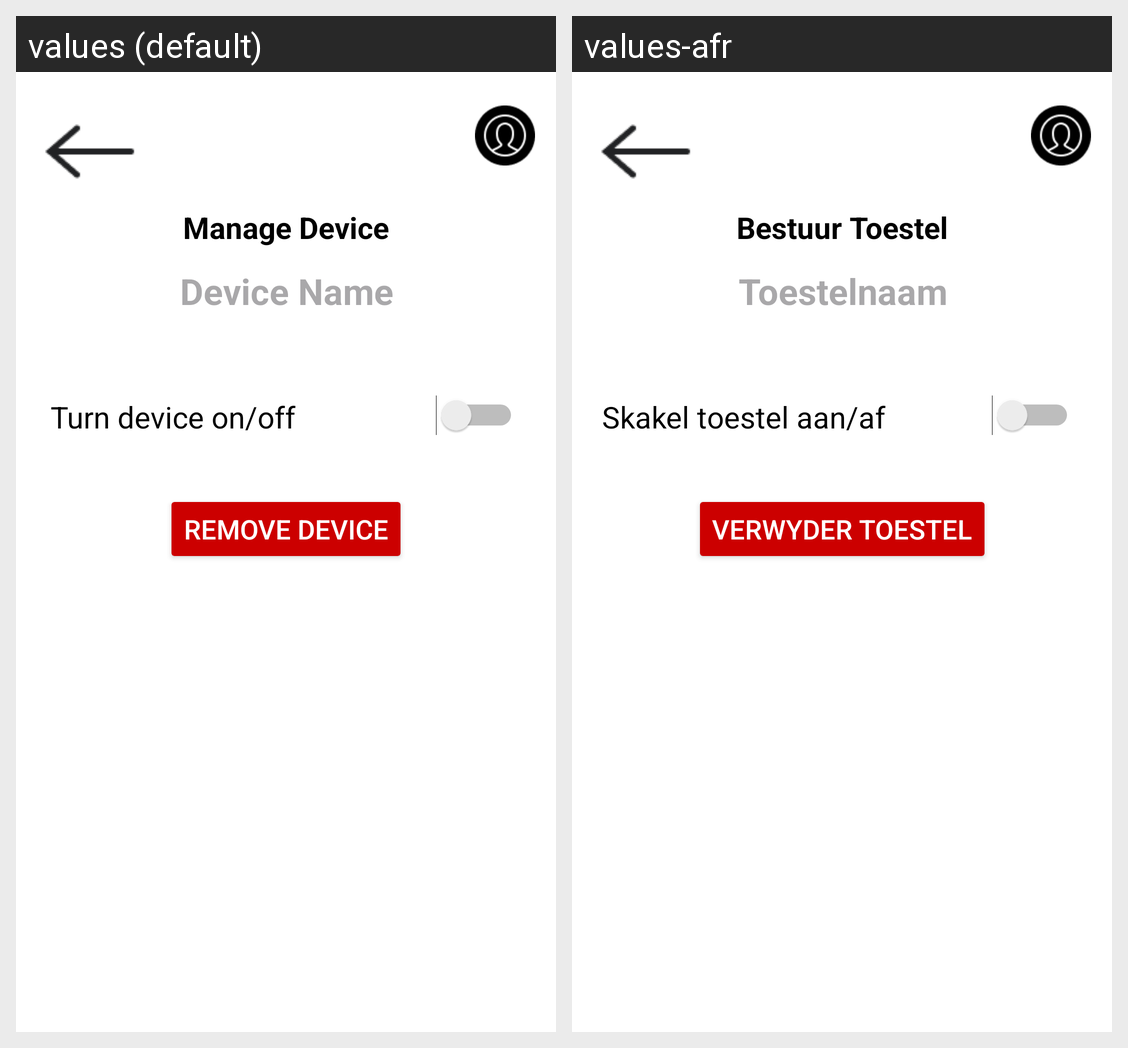

Locale-by-locale string values for the Android screen shown in this grid:
Android screen res/layout/activity_device_detail.xml rendered under 2 locales, left to right: values (default), values-afr. Device: Nexus 5 (rendered at 1080×1920; each locale shown at half size, 540×960, under a caption strip naming it); theme Theme.OPSC7312_POE.
Strings drawn on this screen, with the default value and each locale's value (text and hints the layout hard-codes, and strings that could not be matched under every locale, appear in the picture but are not listed):

device_name_hint_text
  values: Device Name
  values-afr: Toestelnaam

manage_device_title
  values: Manage Device
  values-afr: Bestuur Toestel

turn_device_on_off_text
  values: Turn device on/off
  values-afr: Skakel toestel aan/af

remove_device_button
  values: Remove Device
  values-afr: Verwyder Toestel
